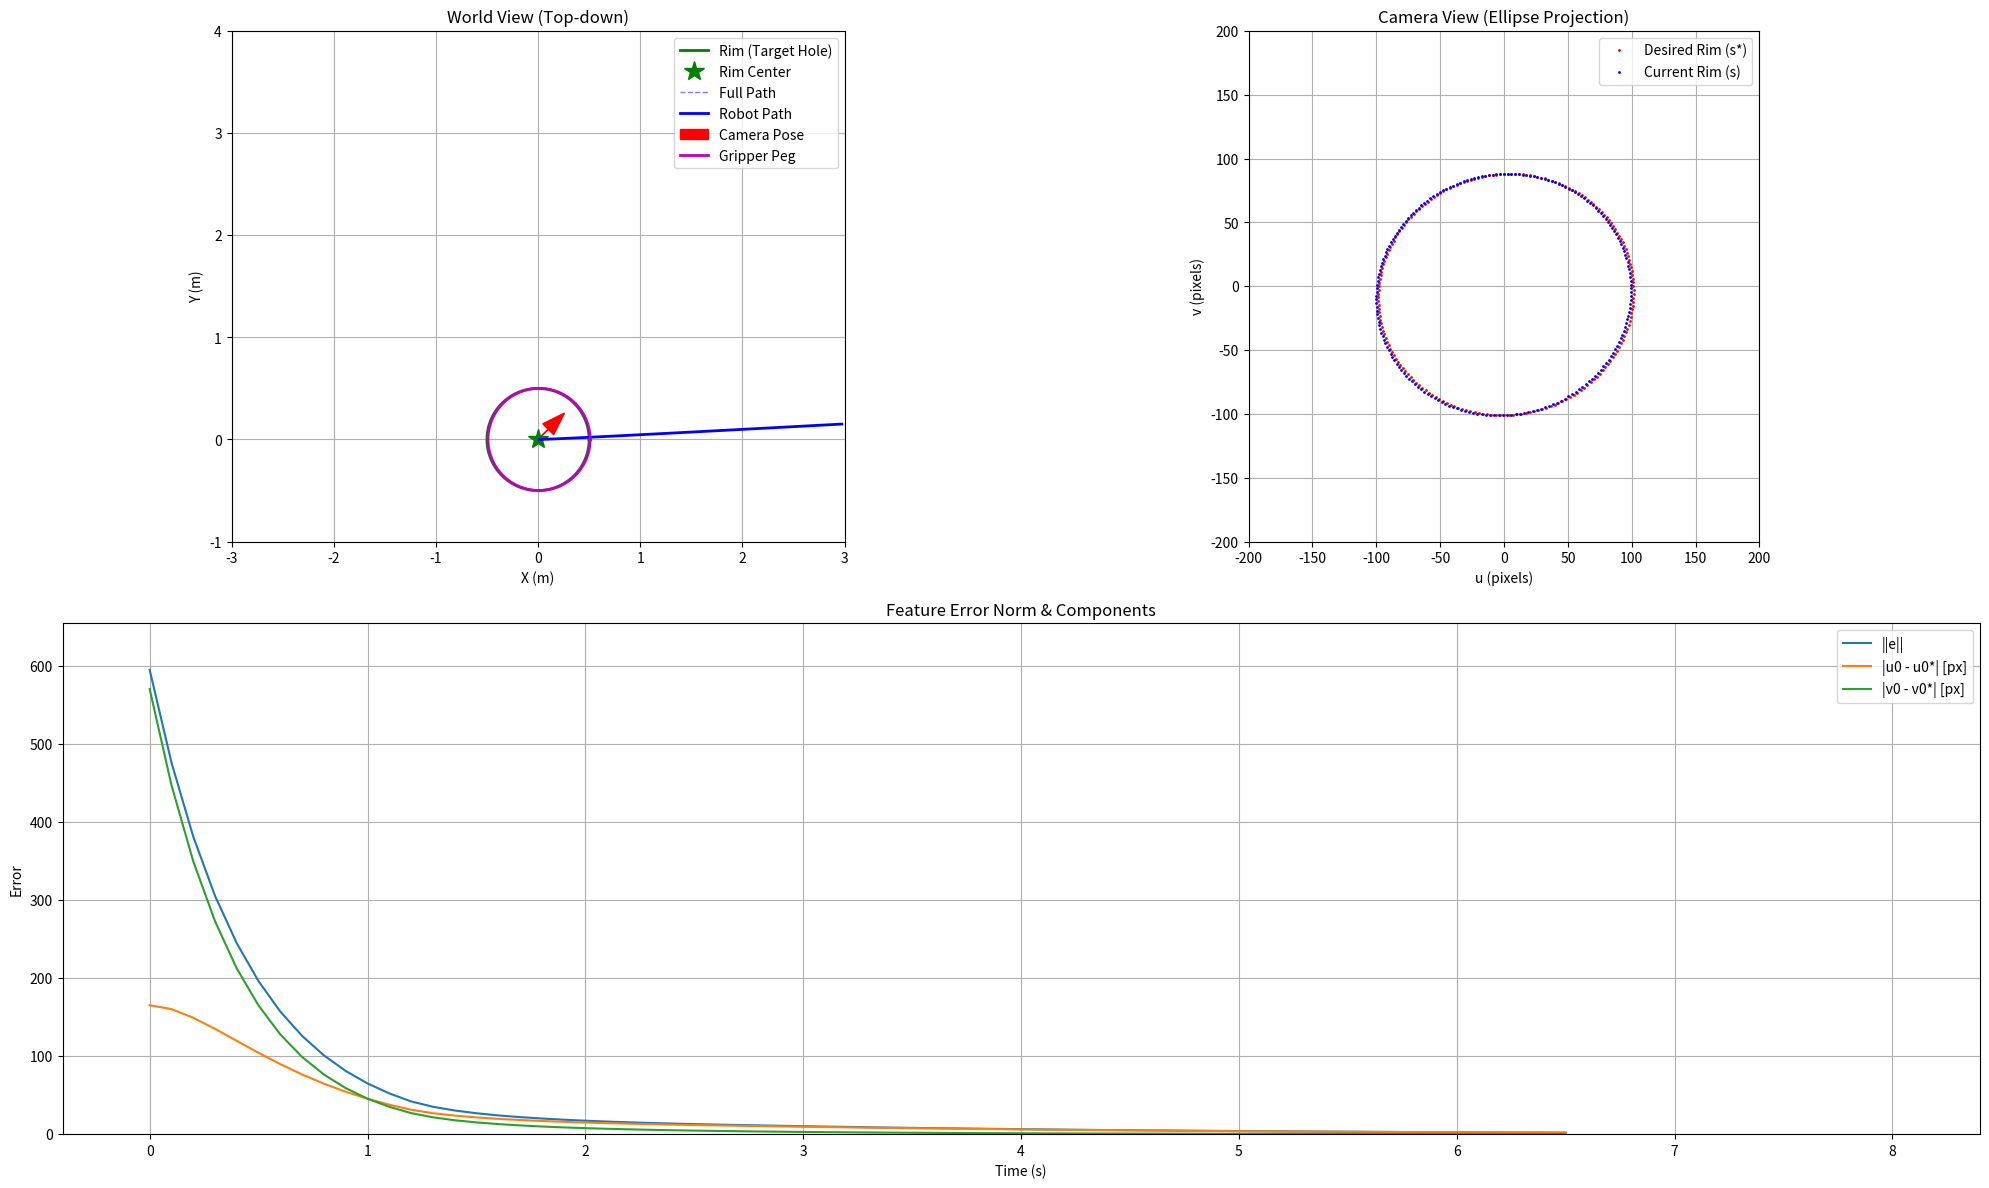

The script that saved this image:
import numpy as np
import matplotlib.pyplot as plt
from matplotlib.animation import FuncAnimation

# --- Params ---
DT = 0.1
SIM_TIME = 20
TOTAL_STEPS = int(SIM_TIME / DT)
FOCAL_LENGTH = 500.0
LAMBDA_MAX, LAMBDA_MIN = 2.0, 0.5
K_YAW = 0.5   # yaw proportional gain
# [Ref] Gain λ는 ė = -λ e 의 지수수렴 설계 아이디어에서 옴 (Sec. 34.1, Eq. (34.3)→(34.4)).
#      Adaptive gain은 본문에 정식 공식은 없지만, 실무적으로 λ 튜닝/변조는 흔함 (Sec. 34.1 논의).

# --- Helpers (rotations) ---
def wrap_angle(a: float) -> float:
    # [Ref] 각도 wrap은 구현 디테일. 제어 이론상 e를 안정적으로 줄이기 위한 수단 (Sec. 34.1 개요).
    return (a + np.pi) % (2*np.pi) - np.pi

def Rz(yaw: float) -> np.ndarray:
    # [Ref] 카메라/월드 좌표 변환의 일부. VC = (v_c, ω_c)와 ṡ = L_s v_c 관계를 구현할 때 필수 (Eq. (34.2)).
    c, s = np.cos(yaw), np.sin(yaw)
    return np.array([[ c,  s, 0.0],
                     [-s,  c, 0.0],
                     [0.0, 0.0, 1.0]])

# --- Geometry ---
def make_rim_world(center_w, radius=0.5, tilt_rx_deg=20.0, tilt_ry_deg=5.0, n=200):
    # [Ref] 타원/원 등 기하 프리미티브의 사용은 IBVS의 일반화된 피처 설계와 맞닿음 (Sec. 34.2.7).
    rx = np.deg2rad(tilt_rx_deg); ry = np.deg2rad(tilt_ry_deg)
    c,s = np.cos, np.sin
    Rx = np.array([[1,0,0],[0,c(rx),-s(rx)],[0,s(rx),c(rx)]])
    Ry = np.array([[c(ry),0,s(ry)],[0,1,0],[-s(ry),0,c(ry)]])
    R_plane = Ry @ Rx
    t = np.linspace(0, 2*np.pi, n, endpoint=False)
    ring_local = np.stack([radius*np.cos(t), radius*np.sin(t), np.zeros_like(t)], axis=1)
    return (R_plane @ ring_local.T).T + center_w

def project_points_to_image(pts_w, pose_xyth, fpx):
    # [Ref] 투영 모델: x = X/Z, y = Y/Z (정규화 좌표) → u = f x, v = f y.
    #       이로부터 ẋ, ẏ 와 v_c 의 선형관계 ṡ = L_s v_c 유도 (Eq. (34.2), (34.11)~(34.12)).
    x, y, th = pose_xyth
    Rcw = Rz(th).T
    tcw = -Rcw @ np.array([x, y, 0.0])
    pts_c = (Rcw @ pts_w.T).T + tcw
    X, Y, Z = pts_c[:,0], pts_c[:,1], pts_c[:,2]
    return np.stack([fpx*(X/Z), fpx*(Y/Z)], axis=1), Z

# --- Features (circle only) ---
def circle_from_points(uv):
    # [Ref] 원/타원 컨투어로부터 (중심, 반경) 같은 모멘트/기하 피처 사용은 Sec. 34.2.7에 해당.
    u0, v0 = uv.mean(axis=0)
    duv = uv - np.array([u0, v0])
    r = np.sqrt(np.mean(np.sum(duv**2, axis=1)))
    return float(u0), float(v0), float(r)

def features_from_circle(u0, v0, r):
    # [Ref] s = (u0, v0, log r^2) 형태의 피처 벡터. e = s - s* 가 기본 (Eq. (34.1)).
    return np.array([u0, v0, np.log(max(r*r, 1e-12))])

def get_features(pose_xyth, rim_w, fpx):
    # [Ref] m(t) (원 픽셀 샘플) → s(m(t), a) (피처 벡터) 매핑 (Sec. 34.1, Eq. (34.1) 정의).
    uv, _ = project_points_to_image(rim_w, pose_xyth, fpx)
    u0, v0, r = circle_from_points(uv)
    return features_from_circle(u0, v0, r), uv

def feature_error(s, s_star):
    # [Ref] e(t) = s(m(t), a) - s* (Eq. (34.1)).
    return s - s_star

# --- Interaction matrix ---
def apply_cam_twist_to_pose(pose_xyth, d_cam):
    # [Ref] 카메라 프레임의 미소 변위 d_cam = (dx_c, dy_c, dθ) 를 월드로 적분.
    #       ṡ = L_s v_c 의 v_c 적용을 수치적으로 흉내내는 구성 (Eq. (34.2)).
    x, y, th = pose_xyth
    dx_c, dy_c, dth = d_cam
    c, s = np.cos(th), np.sin(th)
    dx_w = c*dx_c - s*dy_c
    dy_w = s*dx_c + c*dy_c
    return np.array([x + dx_w, y + dy_w, wrap_angle(th + dth)])

def numeric_interaction_matrix_3dof(pose_xyth, rim_w, fpx, eps_t=1e-4):
    # [Ref] L_s 를 해석식 대신 유한차분으로 근사 (수치적 L̂_e). 실제 시스템에서 L 또는 L^+의 추정/근사 필요 (Sec. 34.1,
    #       Eq. (34.4)~(34.6) 주변 논의; Sec. 34.2.2 Approximating the Interaction Matrix).
    s0, _ = get_features(pose_xyth, rim_w, fpx)
    L = np.zeros((s0.size, 2))  # yaw는 별도 제어하므로 2열만 (v_x, v_y 대응)
    deltas = [np.array([eps_t,0,0]), np.array([0,eps_t,0])]
    for j, d in enumerate(deltas):
        pose_p = apply_cam_twist_to_pose(pose_xyth, d)
        s1, _ = get_features(pose_p, rim_w, fpx)
        ds = s1 - s0
        step = eps_t
        L[:, j] = ds / step
    return L
    # [Ref] 이상적인 해석적 L_x 는 Eq. (34.12) (점 피처 기준)처럼 주어지며, 깊이 Z 추정이 필요.
    #       여기서는 원-모멘트 피처라 정확한 폐식은 생략하고 수치 근사로 대체 (Sec. 34.2.7 + 34.2.2).

# --- Scenario (rim target) ---
rim_center_world = np.array([0.0, 0.0, 2.5])
rim_world = make_rim_world(rim_center_world, radius=0.5, tilt_rx_deg=20.0, tilt_ry_deg=5.0, n=200)

desired_pose = np.array([0.0, 0.0, 0.0])
desired_features, desired_uv = get_features(desired_pose, rim_world, FOCAL_LENGTH)

# 초기 pose
np.random.seed()
camera_pose = np.array([
    np.random.uniform(-3.0, 3.0),
    np.random.uniform(-1.0, 4.0),
    np.random.uniform(-np.pi, np.pi)
])

# --- 기록 ---
pose_history = [camera_pose.copy()]
error_history = []
feature_history = []
feat_err_components = []

# --- Main loop ---
for step in range(TOTAL_STEPS):
    # [Ref] 루프에서 m(t)→s(t) 계산, e = s - s* (Eq. (34.1)).
    s, uv = get_features(camera_pose, rim_world, FOCAL_LENGTH)
    feature_history.append(uv)

    e = feature_error(s, desired_features)
    yaw_err = wrap_angle(camera_pose[2] - desired_pose[2])

    # [Ref] ė = L_e v_c, ė = -λ e를 원하면 v_c = -λ L_e^+ e (Eq. (34.2)~(34.4)).
    error_norm = np.linalg.norm(e) + abs(yaw_err)
    error_history.append(error_norm)
    feat_err_components.append(np.hstack([np.abs(e), abs(yaw_err)]))

    # [Ref] λ 스케줄링(휴리스틱): 안정성/응답 타협 (Lyapunov 기반 안정성 논의는 Eq. (34.6) 참조).
    current_lambda = max(LAMBDA_MIN, min(LAMBDA_MAX, LAMBDA_MAX*(error_norm/50.0)))

    if error_norm < 1.0:
        print(f"목표 도달! {step*DT:.2f} 초 소요.")
        break

    # translation IBVS
    # [Ref] 수치 근사 L̂_e 로 v_trans = -λ L̂_e^+ e 계산 (Eq. (34.4), (34.5)).
    L = numeric_interaction_matrix_3dof(camera_pose, rim_world, FOCAL_LENGTH)
    v_trans = -current_lambda * (np.linalg.pinv(L) @ e)

    # yaw control (separate P control)
    # [Ref] 회전은 PBVS식 제어(ω_c = -λ θ u; Eq. (34.27))를 IBVS 번역축과 
    # 하이브리드로 분리하는 2.5D/Hybrid 아이디어 (Sec. 34.4.1, Eq. (34.27)~(34.28)).
    v_yaw = -K_YAW * yaw_err

    # update pose
    # [Ref] v_trans 는 카메라 좌표계 속도이므로 월드로 변환해 적분 (ṡ = L_s v_c의 v_c 적용).
    x, y, th = camera_pose
    c, s = np.cos(th), np.sin(th)
    vx_w = c*v_trans[0] - s*v_trans[1]
    vy_w = s*v_trans[0] + c*v_trans[1]
    camera_pose = np.array([x + vx_w*DT, y + vy_w*DT, wrap_angle(th + v_yaw*DT)])
    pose_history.append(camera_pose.copy())

pose_history = np.array(pose_history)
error_history = np.array(error_history)
feature_history = np.array(feature_history, dtype=object)
feat_err_components = np.array(feat_err_components)

# --- 시각화 ---
# [Ref] Fig. 34.1~34.5 등은 이미지/카메라/경로 동작 예시를 보여줌. 아래 플롯은 유사한 해석을 돕기 위한 것.
fig = plt.figure(figsize=(20, 12), dpi=150)
ax1 = fig.add_subplot(2, 2, 1) # World view
ax2 = fig.add_subplot(2, 2, 2) # Camera view
ax3 = fig.add_subplot(2, 1, 2) # Error plot

# 1. World View (ax1) 설정
ax1.set_title("World View (Top-down)")
ax1.set_xlabel("X (m)")
ax1.set_ylabel("Y (m)")
ax1.grid(True); ax1.set_aspect('equal')

# 자동 축 설정
x_min, x_max = np.min(pose_history[:,0]), np.max(pose_history[:,0])
y_min, y_max = np.min(pose_history[:,1]), np.max(pose_history[:,1])
margin_x = 0.1 * (x_max - x_min if x_max > x_min else 1.0)
margin_y = 0.1 * (y_max - y_min if y_max > y_min else 1.0)
ax1.set_xlim(x_min - margin_x, x_max + margin_x)
ax1.set_ylim(y_min - margin_y, y_max + margin_y)

peg_radius = 0.5  # rim 반지름
theta = np.linspace(0, 2*np.pi, 200)
rim_x = rim_center_world[0] + peg_radius*np.cos(theta)
rim_y = rim_center_world[1] + peg_radius*np.sin(theta)
ax1.plot(rim_x, rim_y, 'g-', lw=2, label="Rim (Target Hole)")
ax1.plot(rim_center_world[0], rim_center_world[1], 'g*', markersize=15, label="Rim Center")
ax1.plot(pose_history[:,0], pose_history[:,1], 'b--', lw=1, alpha=0.5, label="Full Path")

# 현재 경로와 카메라 위치 핸들
current_path_plot, = ax1.plot([], [], 'b-', lw=2, label="Robot Path")
camera_arrow = ax1.arrow(0, 0, 0.1, 0.1, head_width=0.15, fc='r', ec='r', label="Camera Pose")  # 주: Arrow는 set_data 미지원

# Peg body
peg_body_plot, = ax1.plot([], [], 'm-', lw=2, label="Gripper Peg")
ax1.legend()
ax1.axis([-3, 3, -1, 4])

# 2. Camera View (ax2) 설정
ax2.set_title("Camera View (Ellipse Projection)")
ax2.set_xlabel("u (pixels)")
ax2.set_ylabel("v (pixels)")
ax2.grid(True); ax2.set_aspect('equal')
# [Ref] IBVS에서 이미지 상 목표 궤적을 보는 것은 Fig. 34.2~34.5의 관점과 동일.
des_uv, _ = project_points_to_image(rim_world, desired_pose, FOCAL_LENGTH)
ax2.plot(des_uv[:,0], des_uv[:,1], 'r.', markersize=2, label="Desired Rim (s*)")
current_rim_plot, = ax2.plot([], [], 'b.', markersize=2, label="Current Rim (s)")
ax2.legend()
ax2_window_size = 200
ax2.axis([-ax2_window_size, ax2_window_size, -ax2_window_size, ax2_window_size])

# 3. Error Plot (ax3) 설정
ax3.set_title("Feature Error Norm & Components")
ax3.set_xlabel("Time (s)")
ax3.set_ylabel("Error")
ax3.grid(True)
times = np.arange(len(error_history)) * DT
line_err_norm, = ax3.plot(times, error_history, label="||e||")
line_err_u, = ax3.plot(times, feat_err_components[:,0], label="|u0 - u0*| [px]")
line_err_v, = ax3.plot(times, feat_err_components[:,1], label="|v0 - v0*| [px]")
ax3.legend()
ax3.set_ylim(0, max(1.0, np.max(error_history)*1.1))

# 애니메이션 함수
def animate(i):
    # [Ref] 이미지 궤적/카메라 경로의 시각적 해석은 Fig. 34.2~34.5와 동일한 교육적 목적.
    current_path_plot.set_data(pose_history[:i+1, 0], pose_history[:i+1, 1])
    x, y, th = pose_history[i]

    # NOTE: Arrow 객체는 set_data가 없어 재생성 또는 FancyArrowPatch 사용이 보통임.
    # 여기서는 단순 재그리기 대신 참고용 주석만 남김.
    # (실사용시: camera_arrow.remove(); camera_arrow = ax1.arrow(...))

    peg_x = x + peg_radius*np.cos(theta)
    peg_y = y + peg_radius*np.sin(theta)
    peg_body_plot.set_data(peg_x, peg_y)

    if i < len(feature_history):
        uv_i = feature_history[i]
        current_rim_plot.set_data(uv_i[:,0], uv_i[:,1])

    t_i = times[:i+1]
    line_err_norm.set_data(t_i, error_history[:i+1])
    line_err_u.set_data(t_i, feat_err_components[:i+1, 0])
    line_err_v.set_data(t_i, feat_err_components[:i+1, 1])

    return (current_path_plot, peg_body_plot,
            current_rim_plot, line_err_norm, line_err_u, line_err_v)

ani = FuncAnimation(fig, animate, frames=len(pose_history), interval=DT*1000, 
                    blit=True, repeat=False)

video_filename = 'ibvs_rim_schedule.mp4'
print(f"Trying to save '{video_filename}' ...")
try:
    sim_duration = len(pose_history) * DT
    fps = int(len(pose_history) / sim_duration)  # ≈ 1/DT

    ani.save(video_filename, writer='ffmpeg', fps=fps, dpi=100)
    print("저장이 완료되었습니다.")
except Exception as ex:
    print(f"[Info] mp4 저장 실패 (ffmpeg 미설치 등): {ex}")

plt.tight_layout()
plt.show()
